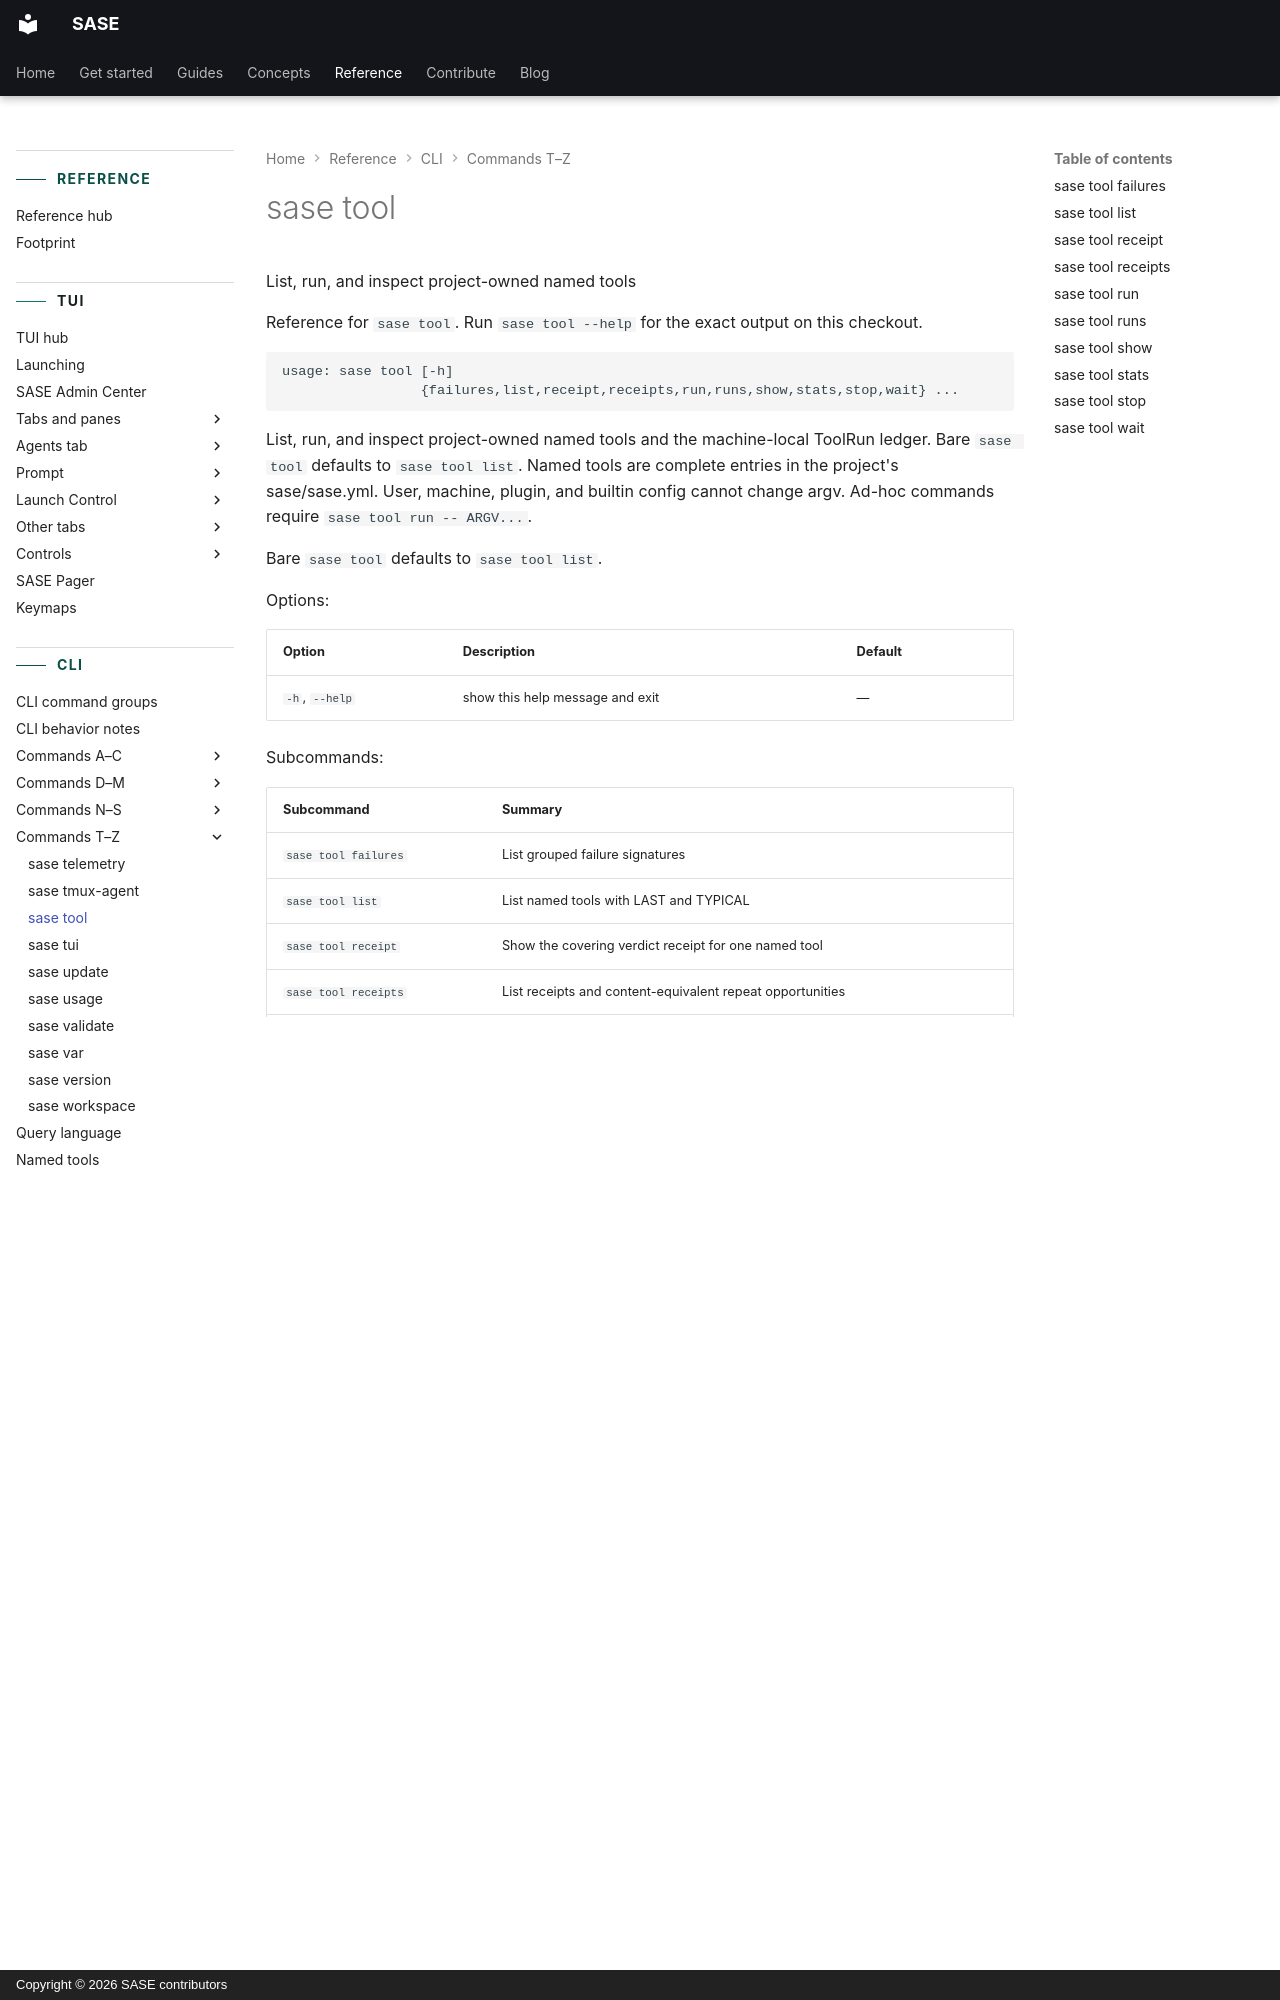

repository: sase-org/sase · page: reference/cli/tool/index.html · generator: mkdocs · copyright: Copyright © 2026 SASE contributors

---
title: "sase tool"
description: "List, run, and inspect project-owned named tools and the machine-local ToolRun ledger."
---

<!-- generated, do not edit; source: argparse tree (tools/render_cli; run just fix to regenerate) -->

# sase tool

List, run, and inspect project-owned named tools

Reference for `sase tool`. Run `sase tool --help` for the exact output on this checkout.

```text
usage: sase tool [-h]
                 {failures,list,receipt,receipts,run,runs,show,stats,stop,wait} ...
```

List, run, and inspect project-owned named tools and the machine-local ToolRun ledger. Bare `sase tool` defaults to `sase tool list`. Named tools are complete entries in the project's sase/sase.yml. User, machine, plugin, and builtin config cannot change argv. Ad-hoc commands require `sase tool run -- ARGV...`.

Bare `sase tool` defaults to `sase tool list`.

Options:

| Option         | Description                     | Default |
| -------------- | ------------------------------- | ------- |
| `-h`, `--help` | show this help message and exit | —       |

Subcommands:

| Subcommand           | Summary                                                   |
| -------------------- | --------------------------------------------------------- |
| `sase tool failures` | List grouped failure signatures                           |
| `sase tool list`     | List named tools with LAST and TYPICAL                    |
| `sase tool receipt`  | Show the covering verdict receipt for one named tool      |
| `sase tool receipts` | List receipts and content-equivalent repeat opportunities |
| `sase tool run`      | Run a named tool or an ad-hoc argv                        |
| `sase tool runs`     | List recorded tool runs                                   |
| `sase tool show`     | Show one tool run by exact id                             |
| `sase tool stats`    | Report ToolRun durations, waste, repeats, and pressure    |
| `sase tool stop`     | Stop one tool run by exact id                             |
| `sase tool wait`     | Wait for one tool run to settle                           |

## `sase tool failures`

```text
usage: sase tool failures [-h] [-a] [-c CLASS] [-d N] [-j] [-n N] [-t TOOL]
```

List machine-local failure signature groups from stored triage, newest-agent groups first. Defaults to the current catalog repo's project over the last 7 days. Linked-repo groups never appear under another project's tool. An empty result prints `no recorded failures` and exits 0.

Options:

| Option                      | Description                                                            | Default |
| --------------------------- | ---------------------------------------------------------------------- | ------- |
| `-a`, `--all`               | Include signature groups from every project                            | `false` |
| `-c CLASS`, `--class CLASS` | Filter to one item class (choices: `flaky`, `known`, `new`, `unknown`) | —       |
| `-d N`, `--days N`          | Look back N days (default: 7)                                          | `7`     |
| `-h`, `--help`              | show this help message and exit                                        | —       |
| `-j`, `--json`              | Emit a versioned machine-readable JSON object                          | `false` |
| `-n N`, `--limit N`         | Show at most N groups (default: 50, max: 1000)                         | `50`    |
| `-t TOOL`, `--tool TOOL`    | Filter to one named tool                                               | —       |
